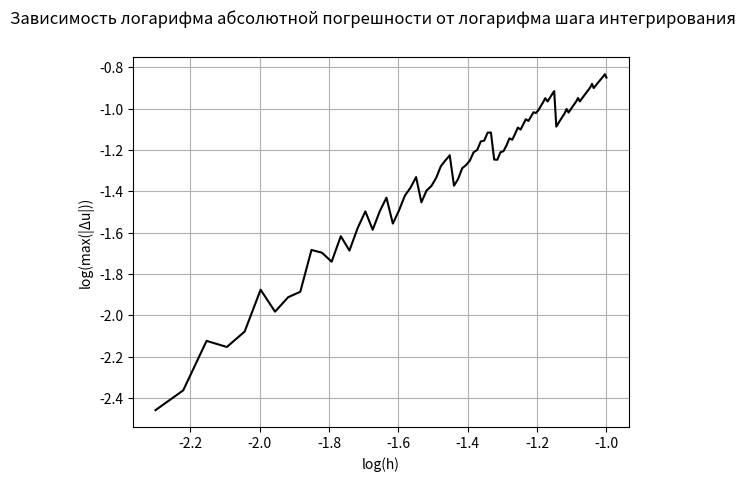

Write the Python code that produced this figure.
import numpy as np
import matplotlib.pyplot as plt
from matplotlib.animation import FuncAnimation


def least_squares(x, y):
    n = len(x)

    sumx = x.sum()
    sumy = y.sum()
    xy = x * y
    sumxy = xy.sum()
    xx = x * x
    sumxx = xx.sum()

    b = (n * sumxy - sumx*sumy) / (n * sumxx - sumx**2)
    a = (sumy - b * sumx) / n
    return a, b


def next_layer_first_order(u_prev, f,  alpha, beta, gamma, a,  h, tau, t_now):
    u = np.zeros(len(u_prev[0]))
    for i in range(1, len(u) - 1):
        u[i] = 2 * u_prev[1, i] - u_prev[0, i] + ((a * tau / h)**2) * (u_prev[1, i + 1] - 2 * u_prev[1, i] + u_prev[1, i - 1]) + tau**2 * f(i * h, t_now)
    u[0] = (gamma[0](t_now) - beta[0] * u[1] / h) / (alpha[0] - beta[0] / h)
    u[-1] = (gamma[1](t_now) + beta[1] * u[-2] / h) / (alpha[1] + beta[1] / h)
    return u


def next_layer_second_order(u_prev, f,  alpha, beta, gamma, a,  h, tau, t_now):
    u = np.zeros(len(u_prev[0]))
    for i in range(1, len(u) - 1):
        u[i] = 2 * u_prev[1, i] - u_prev[0, i] + ((a * tau / h) ** 2) * (
                    u_prev[1, i + 1] - 2 * u_prev[1, i] + u_prev[1, i - 1]) + tau ** 2 * f(i * h, t_now)
    u[0] = (gamma[0](t_now) + (beta[0] / (2 * h)) * (u[2] - 4 * u[1])) / ((alpha[1] - 3 * beta[0]) / (2 * h))
    u[-1] = (gamma[1](t_now) + (beta[1] / (2 * h)) * (4 * u[-2] - u[-3])) / (alpha[1] + (3 * beta[1]) / (2 * h))
    return u


def first_layer_first_order(u, tau, psi, x_range, phi2, f, a):
    return u + tau * psi(x_range)


def first_layer_second_order(u, tau, psi, x_range, phi2, f, a):
    return u + tau * psi(x_range) + ((tau**2)/2) * (a**2 * phi2(x_range) + f(x_range, 0))


def animation():
    x_min = 0.
    x_max = 1.
    t_min = 0.
    t_max = 10.
    h = 0.01
    N = int((x_max - x_min) // h)  # number of points
    x_range = np.linspace(x_min, x_max, N + 1)
    C = 0.5
    a = np.sqrt(1/2)
    tau = C * h / a
    first_layer = first_layer_second_order
    next_layer = next_layer_second_order

    u0 = lambda x, t: t + x**2 + np.arcsin(t*(x-1) / 2)  # exact solution
    phi = lambda x: x**2  # first initial condition, u(x, 0)
    phi2 = lambda x: 0  # second derivative of phi(x)
    psi = lambda x: (x + 1) / 2  # second initial condition, u_t(x, 0)
    # u_tt = a**2 * u_xx + f(x, t)
    f = lambda x, t: -2 + ((2*t*((x-1)**3) - (t**3)*(x-1)) / ((4 - (t**2)*((x - 1)**2))**(3/2)))
    # alpha[0] * u(0, t) + beta[0] * u_x(0, t) = mu[0](t)
    # alpha[1] * u(1, t) + beta[1] * u_x(1, t) = mu[1](t)
    alpha = np.array([1, 1])
    beta = np.array([0, 2])
    gamma = np.array([lambda t: t - np.arcsin(t/2), lambda t: 5 + 2*t])

    u = np.zeros((3, N + 1))
    u[0] = phi(x_range)
    u[1] = first_layer(u[0], tau, psi, x_range, phi2, f, a)
    u[2] = next_layer(u[0:2], f, alpha, beta, gamma, a, h, tau, t_min + 2 * tau)

    fig = plt.figure()
    ax = plt.axes(xlim=(x_min, x_max), ylim=(-3, 3))
    line, = ax.plot([], [], lw=3)

    def init():
        line.set_data([], [])
        return line,

    def animate(i):
        x = x_range
        t_now = t_min + 2 * tau
        if i in range(3):
            y = u[i]
        else:
            t_now += tau
            u[0] = u[1]
            u[1] = u[2]
            u[2] = next_layer(u[0:2], f, alpha, beta, gamma, a, h, tau, t_now)
            y = u[2]
        line.set_data(x, y)
        return line,

    anim = FuncAnimation(fig, animate, init_func=init,
                         frames=int((t_max - t_min) // tau), interval=20, blit=True)

    anim.save('solution.gif', writer='imagemagick')


def order_of_approximation():
    x_min = 0.
    x_max = 1.
    t_min = 0.
    t_max = 0.1
    h_min = 0.005
    h_max = 0.1
    h_step = 0.001
    Nh = int((h_max - h_min) // h_step)
    h_range = np.linspace(h_min, h_max, Nh + 1)
    C = 0.5
    a = np.sqrt(1 / 2)
    first_layer = first_layer_first_order
    next_layer = next_layer_first_order

    u0 = lambda x, t: t + x ** 2 + np.arcsin(t * (x - 1) / 2)  # exact solution
    phi = lambda x: x ** 2  # first initial condition, u(x, 0)
    phi2 = lambda x: 0  # second derivative of phi(x)
    psi = lambda x: (x + 1) / 2  # second initial condition, u_t(x, 0)
    # u_tt = a**2 * u_xx + f(x, t)
    f = lambda x, t: -2 + ((2 * t * ((x - 1) ** 3) - (t ** 3) * (x - 1)) / ((4 - (t ** 2) * ((x - 1) ** 2)) ** (3 / 2)))
    # alpha[0] * u(0, t) + beta[0] * u_x(0, t) = mu[0](t)
    # alpha[1] * u(1, t) + beta[1] * u_x(1, t) = mu[1](t)
    alpha = np.array([1, 1])
    beta = np.array([0, 2])
    gamma = np.array([lambda t: t - np.arcsin(t / 2), lambda t: 5 + 2 * t])

    error = np.zeros(len(h_range))

    for h, i in zip(h_range, range(len(h_range))):
        print(h)
        N = int((x_max - x_min) // h)  # number of points
        x_range = np.linspace(x_min, x_max, N + 1)
        tau = C * h / a
        Nt = int((t_max - t_min) // tau)
        t_range = np.linspace(t_min + 2 * tau, t_max, Nt + 1)
        u = np.zeros((3, N + 1))
        u[0] = phi(x_range)
        u[1] = first_layer(u[0], tau, psi, x_range, phi2, f, a)
        u[2] = next_layer(u[0:2], f, alpha, beta, gamma, a, h, tau, t_min + 2 * tau)
        for t in t_range:
            u[0] = u[1]
            u[1] = u[2]
            u[2] = next_layer(u[0:2], f, alpha, beta, gamma, a, h, tau, t)
        error[i] = np.max(np.abs(u[2] - u0(x_range, t_max)))

    h_range = np.log10(h_range)
    error = np.log10(error)

    plt.suptitle('Зависимость логарифма абсолютной погрешности от логарифма шага интегрирования')
    plt.subplot(1, 1, 1)
    plt.xlabel("log(h)")
    plt.ylabel("log(max(|Δu|))")
    plt.grid()
    plt.plot(h_range, error, color='k')

    coeffs = least_squares(h_range, error)
    print("linear regression", ": ", coeffs[0], " + ", coeffs[1], "x", sep="")

    plt.show()


if __name__ == '__main__':
    order_of_approximation()
